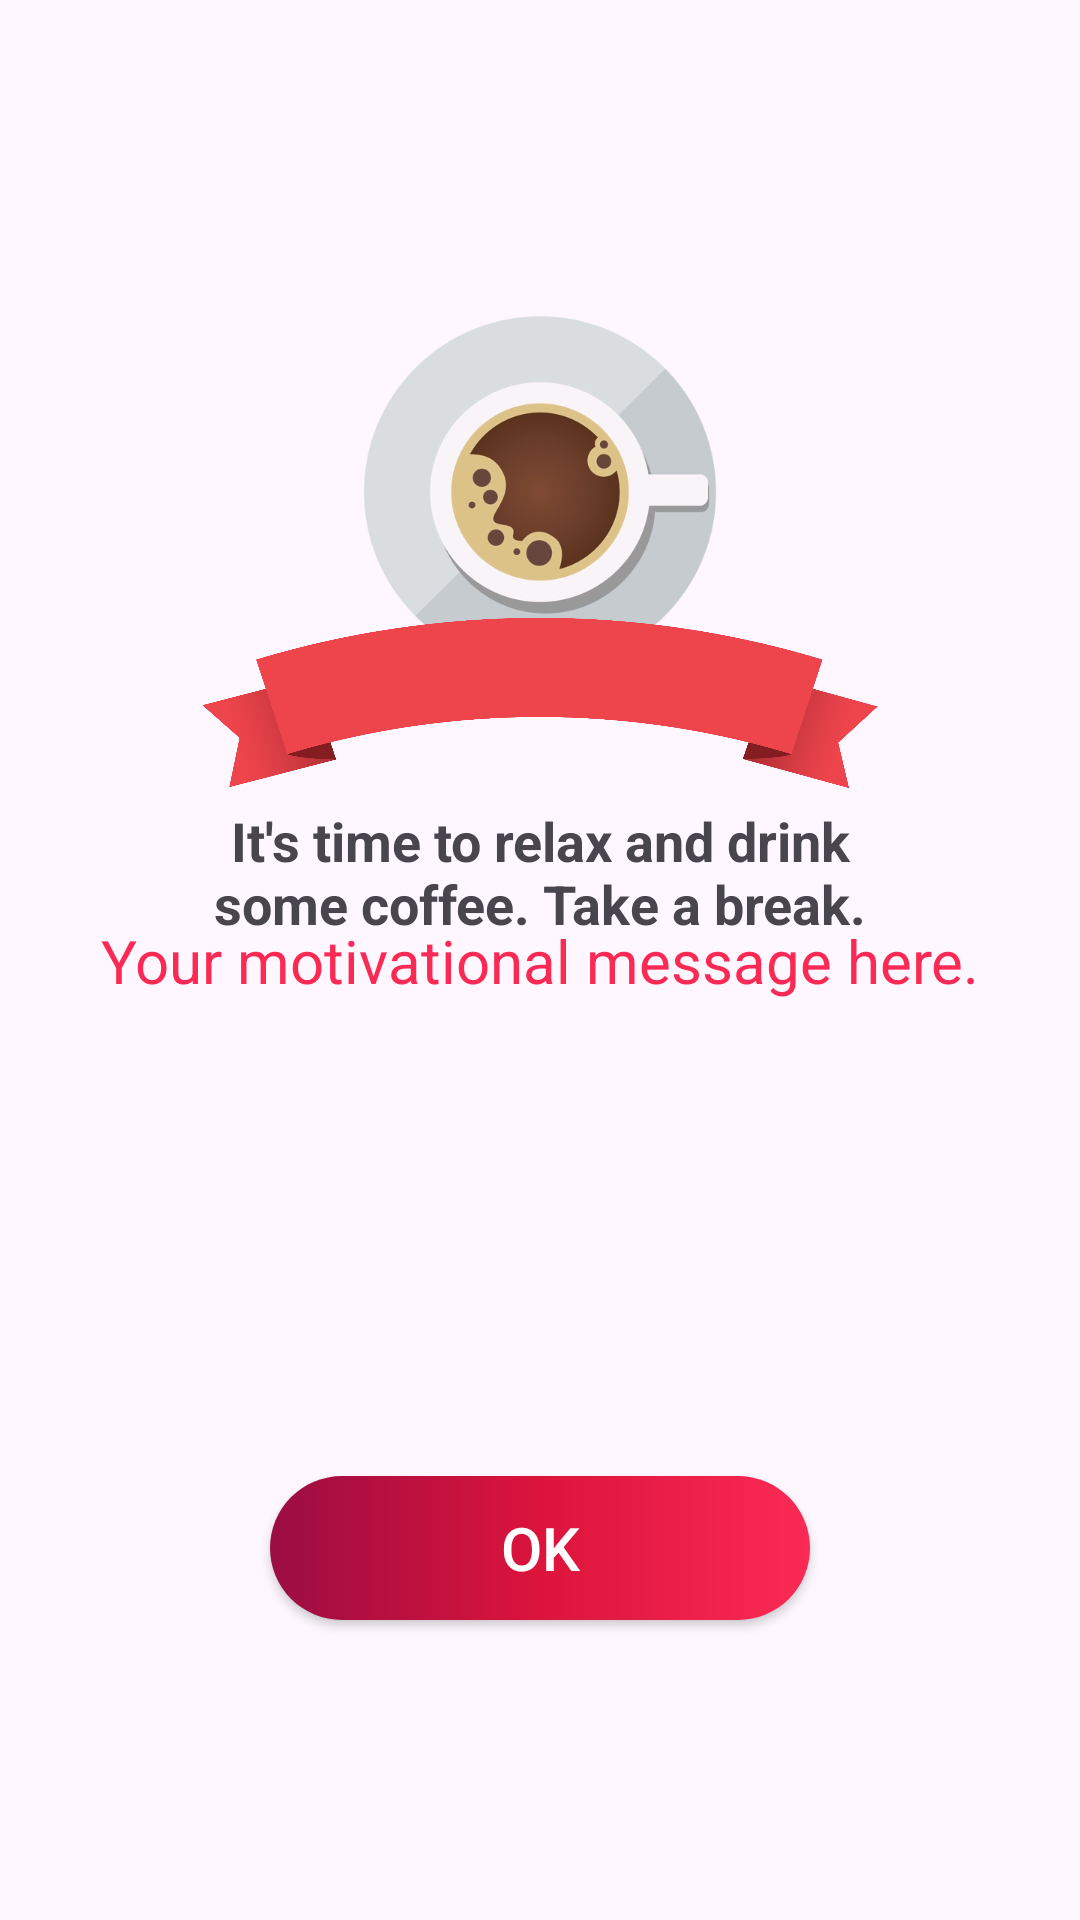

Layout XML and referenced resources for this Android screen:
<!-- AndroidManifest.xml: application theme Theme.Practice -->
<!-- res/layout/checkpoint.xml -->
<?xml version="1.0" encoding="utf-8"?>
<androidx.constraintlayout.widget.ConstraintLayout xmlns:android="http://schemas.android.com/apk/res/android"
    xmlns:tools="http://schemas.android.com/tools"
    android:layout_width="match_parent"
    android:layout_height="match_parent"
    xmlns:app="http://schemas.android.com/apk/res-auto">
    <ImageView
        android:id="@+id/checkpoint_image"
        android:layout_width="128dp"
        android:layout_height="128dp"
        android:alpha="1"
        android:background="@drawable/coffe_up"
        app:layout_constraintTop_toTopOf="parent"
        app:layout_constraintEnd_toEndOf="parent"
        app:layout_constraintStart_toStartOf="parent"
        android:layout_marginTop="100dp"
        >
    </ImageView>
    <LinearLayout
        android:layout_width="228dp"
        android:layout_height="64dp"
        app:layout_constraintTop_toTopOf="parent"
        app:layout_constraintEnd_toEndOf="parent"
        app:layout_constraintStart_toStartOf="parent"
        android:layout_marginTop="200dp"

        android:background="@drawable/text_flag"
        >

    </LinearLayout>
    <TextView
        android:id="@+id/time_text"
        android:layout_width="228dp"
        android:layout_height="wrap_content"
        android:layout_marginTop="40dp"
        android:text="@string/coffee_time"
        android:textAlignment="center"
        android:textSize="18sp"
        android:textStyle="bold"

        app:layout_constraintTop_toBottomOf="@+id/checkpoint_image"
        app:layout_constraintEnd_toEndOf="parent"
        app:layout_constraintStart_toStartOf="parent"


        >

    </TextView>
    <TextView
        android:id="@+id/random_message"
        android:layout_width="342dp"
        android:layout_height="wrap_content"
        android:textColor="@color/red_pink"
        android:layout_margin="100dp"
        android:text="@string/_example"
        android:textSize="20sp"
        android:textColorHint="@color/crimson"
        android:textAlignment="center"
        app:layout_constraintBottom_toBottomOf="parent"
        app:layout_constraintEnd_toEndOf="parent"
        app:layout_constraintStart_toStartOf="parent"
        app:layout_constraintTop_toTopOf="parent"

        >
    </TextView>

    <androidx.appcompat.widget.AppCompatButton
        android:id="@+id/confirm_button"
        android:text="@string/ok"
        android:textColor="@color/white"
        android:textSize="20sp"
        android:layout_width="180dp"
        android:layout_height="wrap_content"
        app:layout_constraintBottom_toBottomOf="parent"
        app:layout_constraintEnd_toEndOf="parent"
        app:layout_constraintStart_toStartOf="parent"
        android:layout_marginBottom="100dp"
        android:background="@drawable/button_bg"

        >
    </androidx.appcompat.widget.AppCompatButton>
</androidx.constraintlayout.widget.ConstraintLayout>
<!-- resources referenced by this layout -->
<resources>
  <color name="crimson">#DC143C</color>
  <color name="red_pink">#FA2A55</color>
  <color name="white">#FFFFFFFF</color>
  <!-- drawable button_bg (drawable) -->
  <?xml version="1.0" encoding="utf-8"?>
  <shape
      xmlns:android="http://schemas.android.com/apk/res/android"
      android:shape="rectangle">
      <corners
          android:radius="50dp"/>
      <gradient
          android:startColor="@color/gray_red"
          android:centerColor="@color/crimson"
          android:endColor="@color/red_pink"
          />
  </shape>
  <!-- drawable coffe_up: webp bitmap (drawable, 37394 bytes) -->
  <!-- drawable text_flag: png bitmap (drawable, 76156 bytes) -->
  <string name="_example">Your motivational message here.</string>
  <string name="coffee_time">It\'s time to relax and drink some coffee. Take a break.</string>
  <string name="ok">OK</string>
  <style name="Theme.Practice" parent="Base.Theme.Practice" />
  <color name="gray_red">#9B0d43</color>
  <style name="Base.Theme.Practice" parent="Theme.Material3.DayNight.NoActionBar">
          
          <item name="colorPrimary">@color/red_pink</item>
          <item name="colorPrimaryVariant">@color/white</item>
      </style>
</resources>
